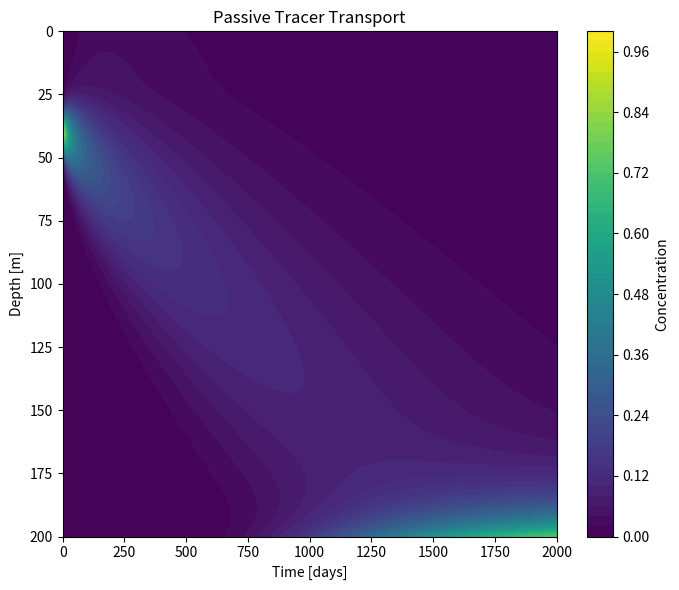
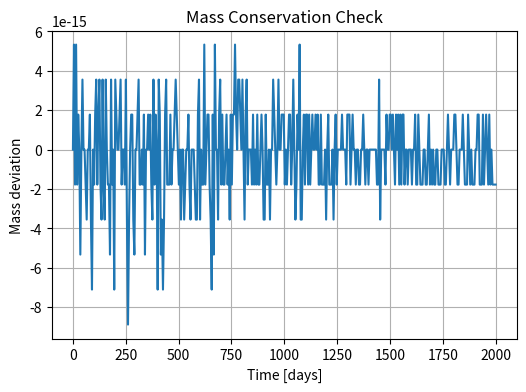
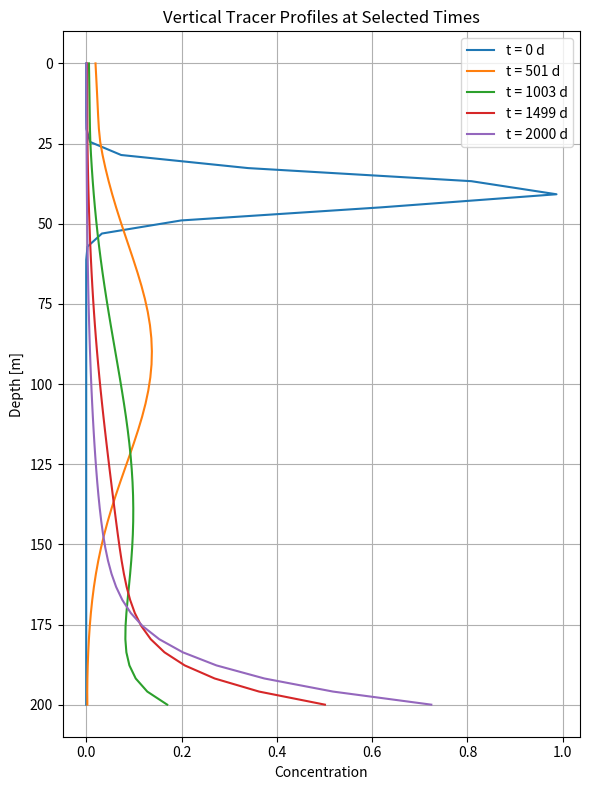

These charts were generated, in order, by the following Python code:
import numpy as np
import matplotlib.pyplot as plt
from scipy.integrate import solve_ivp

# -----------------------------
# DOMAIN
# -----------------------------
M = 200
nz = 50
z = np.linspace(0, M, nz)
dz = z[1] - z[0]

# -----------------------------
# Mixing profile
# -----------------------------
kappa_top = 5
kappa_deep = 1
z_mix = 20.0
zeta_mix = 3.0

kappa_center = (
    kappa_deep
    + 0.5 * (kappa_top - kappa_deep)
    * (1 - np.tanh((z - z_mix) / zeta_mix))
)

kappa_interface = np.zeros(nz + 1)
kappa_interface[1:nz] = 0.5 * (kappa_center[1:] + kappa_center[:-1])
kappa_interface[0] = kappa_center[0]
kappa_interface[nz] = kappa_center[-1]

# -----------------------------
# TRANSPORT FUNCTION
# -----------------------------
def vertical_transport(C, w=0.1):

    J = np.zeros(nz + 1)

    # Interior fluxes
    Ja = w * C[:-1]
    Jd = -kappa_interface[1:nz] * (C[1:] - C[:-1]) / dz
    J[1:nz] = Ja + Jd

    # No-flux boundaries
    J[0] = 0.0
    J[nz] = 0.0

    return -(J[1:] - J[:-1]) / dz


# -----------------------------
# ODE SYSTEM
# -----------------------------

def rhs(t, C):
    return vertical_transport(C)

# -----------------------------
# INITIAL CONDITION
# Gaussian tracer blob
# -----------------------------
C0 = np.exp(-(z - 40)**2 / (2 * 5**2))

# -----------------------------
# TIME
# -----------------------------
max_t = 2000
t_span = (0,max_t )
t_eval = np.linspace(0, max_t, 400)

# -----------------------------
# SOLVE
# -----------------------------
sol = solve_ivp(
    rhs,
    t_span,
    C0,
    t_eval=t_eval,
    method="BDF",
    rtol=1e-6,
    atol=1e-9
)

# -----------------------------
# PLOT HEATMAP
# -----------------------------
plt.figure(figsize=(7,6))
plt.contourf(sol.t, z, sol.y, levels=50)
plt.xlabel("Time [days]")
plt.ylabel("Depth [m]")
plt.title("Passive Tracer Transport")
plt.gca().invert_yaxis()
plt.colorbar(label="Concentration")
plt.tight_layout()
plt.show()

# -----------------------------
# MASS CHECK
# -----------------------------
mass = np.sum(sol.y * dz, axis=0)

plt.figure(figsize=(6,4))
plt.plot(sol.t, mass - mass[0])
plt.xlabel("Time [days]")
plt.ylabel("Mass deviation")
plt.title("Mass Conservation Check")
plt.grid(True)
plt.show()

# -----------------------------
# SELECT FOUR EQUALLY SPACED TIMES
# -----------------------------
times_to_plot = np.linspace(t_span[0], t_span[1], 5)

# Find closest indices in solution
indices = [np.argmin(np.abs(sol.t - t_sel)) for t_sel in times_to_plot]

# -----------------------------
# PLOT PROFILES
# -----------------------------
plt.figure(figsize=(6,8))

for idx in indices:
    plt.plot(sol.y[:, idx], z, label=f"t = {sol.t[idx]:.0f} d")

plt.xlabel("Concentration")
plt.ylabel("Depth [m]")
plt.title("Vertical Tracer Profiles at Selected Times")
plt.legend()
plt.gca().invert_yaxis()
plt.grid(True)

plt.tight_layout()
plt.show()
